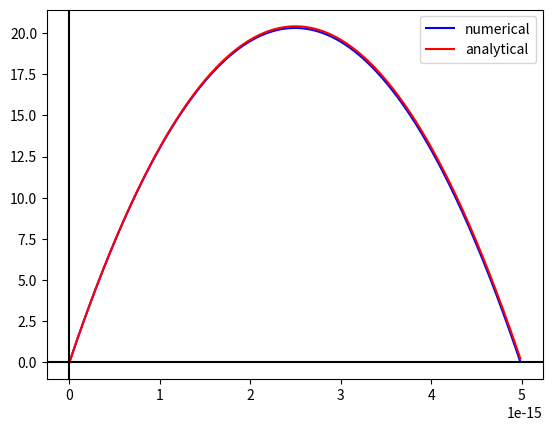
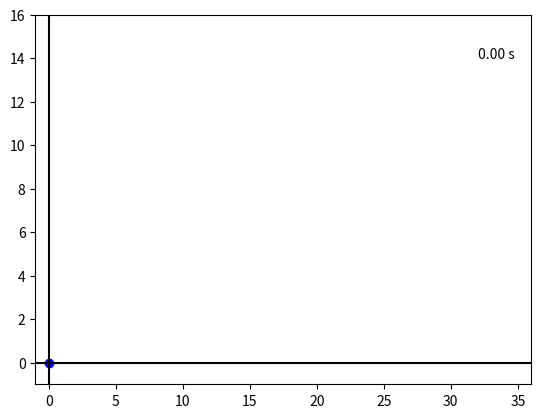

The script that saved these images, in order: (Note: this script raises an exception after producing the figures.)
import numpy as np
import matplotlib.pyplot as plt

# Inisialisasi variabel awal
x = 0                                 		# posisi awal x
y = 0                                 		# posisi awal y
v0 = 20                               		# kecepatan awal
angle = 90                         		    # sudut awal
angle_rad = (angle/360)*(2 * np.pi)   	    # konversi sudut dari derajat ke radian
g = -9.8                              		# percepatan gravitasi
t = 0                                 		# waktu
dt = 0.01                             		# langkah waktu

# Inisialisasi array untuk menyimpan nilai posisi dan waktu
x_arr = [x]
y_arr = [y]
t_arr = [t]

# Menghitung kecepatan awal pada sumbu x dan y
vx = v0 * np.cos(angle_rad)
vy = v0 * np.sin(angle_rad)

# Perbarui posisi dan waktu menggunakan metode Euler
while y >= 0:
    vy += g*dt
    y += vy*dt
    x += vx*dt
    t += dt
    if y < 0:
        break
    # Simpan nilai posisi dan waktu
    x_arr.append(x)
    y_arr.append(y)
    t_arr.append(t)

# Solusi numerik
t_tot_num = t_arr[-1]
range_num = x_arr[-1]
h_max_num = np.max(y_arr)

# Solusi eksak (analitik)
x_ex_arr = [0]
y_ex_arr = [0]
for t in t_arr:
    x_ex = v0 * np.cos(angle_rad) * t
    y_ex = (0.5 * g * t**2) + (v0 * np.sin(angle_rad) * t)
    x_ex_arr.append(x_ex)
    y_ex_arr.append(y_ex)

t_tot_ex = (2 * v0 * np.sin(angle_rad))/-g
range_ex = v0 * np.cos(angle_rad) * t_tot_ex
h_max_ex = (v0*2 * np.sin(angle_rad)*2) / (-2 * g)

# Plot hasil simulasi numerik dan analitik
plt.figure()
plt.plot(x_arr, y_arr, c='b', label='numerical')
plt.plot(x_ex_arr, y_ex_arr, c='r', label='analytical')
plt.axhline(c='black')
plt.axvline(c='black')
plt.legend()
plt.show()

# Bandingkan hasil numerik dan analitik
print('Perbandingan hasil numerik dan analitik')
print('Total waktu (s): {:.2f} vs {:.2f}'.format(t_tot_num, t_tot_ex))
print('Jarak tempuh (m): {:.2f} vs {:.2f}'.format(range_num, range_ex))
print('Ketinggian maksimum (m): {:.2f} vs {:.2f}'.format(h_max_num, h_max_ex))

# Mencari indeks ketinggian maksimal untuk melakukan perbandingan
max_height = max(y_arr)
max_index_height = y_arr.index(max_height)
print("Index Ketinggian Maksimum : ", max_index_height)
print(len(y_arr))
print(t_arr[max_index_height])
print(t_arr[len(t_arr) - 1] - t_arr[max_index_height])

# Membuat foto yang akan dijadikan simulasi dari awal ke titik tertinggi
plt.rcParams.update({'figure.max_open_warning': 0})
for i in range(max_index_height):
    plt.figure()
    plt.scatter(x_arr[i], y_arr[i], marker='o', c='b')
    plt.text(32, 14, '{:.2f} s'.format(t_arr[i]))
    plt.ylim(-1,16)
    plt.xlim(-1,36)
    plt.axhline(c='black')
    plt.axvline(c='black')
    plt.savefig('...PATH.../foto/fig_{:04d}.png'.format(i+1), 
                format='png', dpi=1000, bbox_inches="tight")

# Membuat foto yang akan dijadikan simulasi dari titik tertinggi ke titik akhir
plt.rcParams.update({'figure.max_open_warning': 0})
for i in range(max_index_height, len(y_arr)):
    plt.figure()
    plt.scatter(x_arr[i], y_arr[i], marker='o', c='b')
    plt.text(32, 14, '{:.2f} s'.format(t_arr[i]))
    plt.ylim(-1,16)
    plt.xlim(-1,36)
    plt.axhline(c='black')
    plt.axvline(c='black')
    plt.savefig('...PATH.../foto/fig_{:04d}.png'.format(i+1), 
                format='png', dpi=1000, bbox_inches="tight")